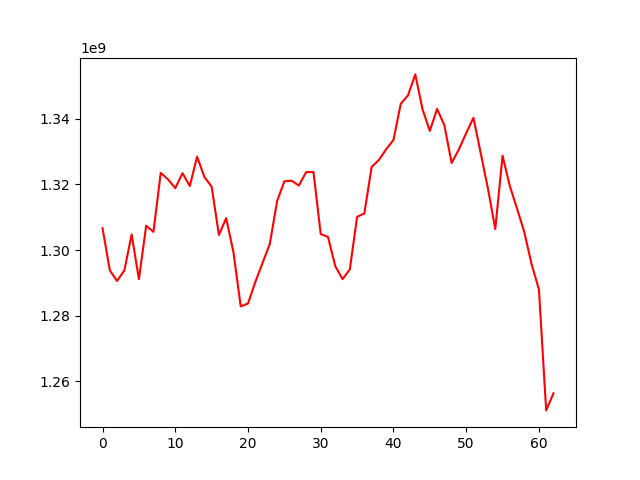

Values plotted in this chart, from the file beside it:
, 0
0, 1306649805
1, 1293826889
2, 1290589125
3, 1293798771
4, 1304757501
5, 1291146648
6, 1307429211
7, 1305567173
8, 1323519071
9, 1321563680
10, 1318885211
11, 1323426154
12, 1319522253
13, 1328471721
14, 1322292902
15, 1319340700
16, 1304609858
17, 1309727450
18, 1299324495
19, 1282842181
20, 1283716032
21, 1290228348
22, 1296080516
23, 1301870973
24, 1314898896
25, 1320957843
26, 1321141950
27, 1319659149
28, 1323765333
29, 1323779964
30, 1304883185
31, 1304000546
32, 1295103519
33, 1291130233
34, 1294114480
35, 1310116258
36, 1311184461
37, 1325325557
38, 1327457705
39, 1330725718
40, 1333549158
41, 1344559487
42, 1347139517
43, 1353533866
44, 1342881850
45, 1336306089
46, 1343013761
47, 1338032043
48, 1326538471
49, 1330688348
50, 1335634707
51, 1340300940
52, 1329541933
53, 1318662004
54, 1306411608
55, 1328747337
56, 1319519870
57, 1312601115
58, 1305405480
59, 1295654526
... 3 more rows
